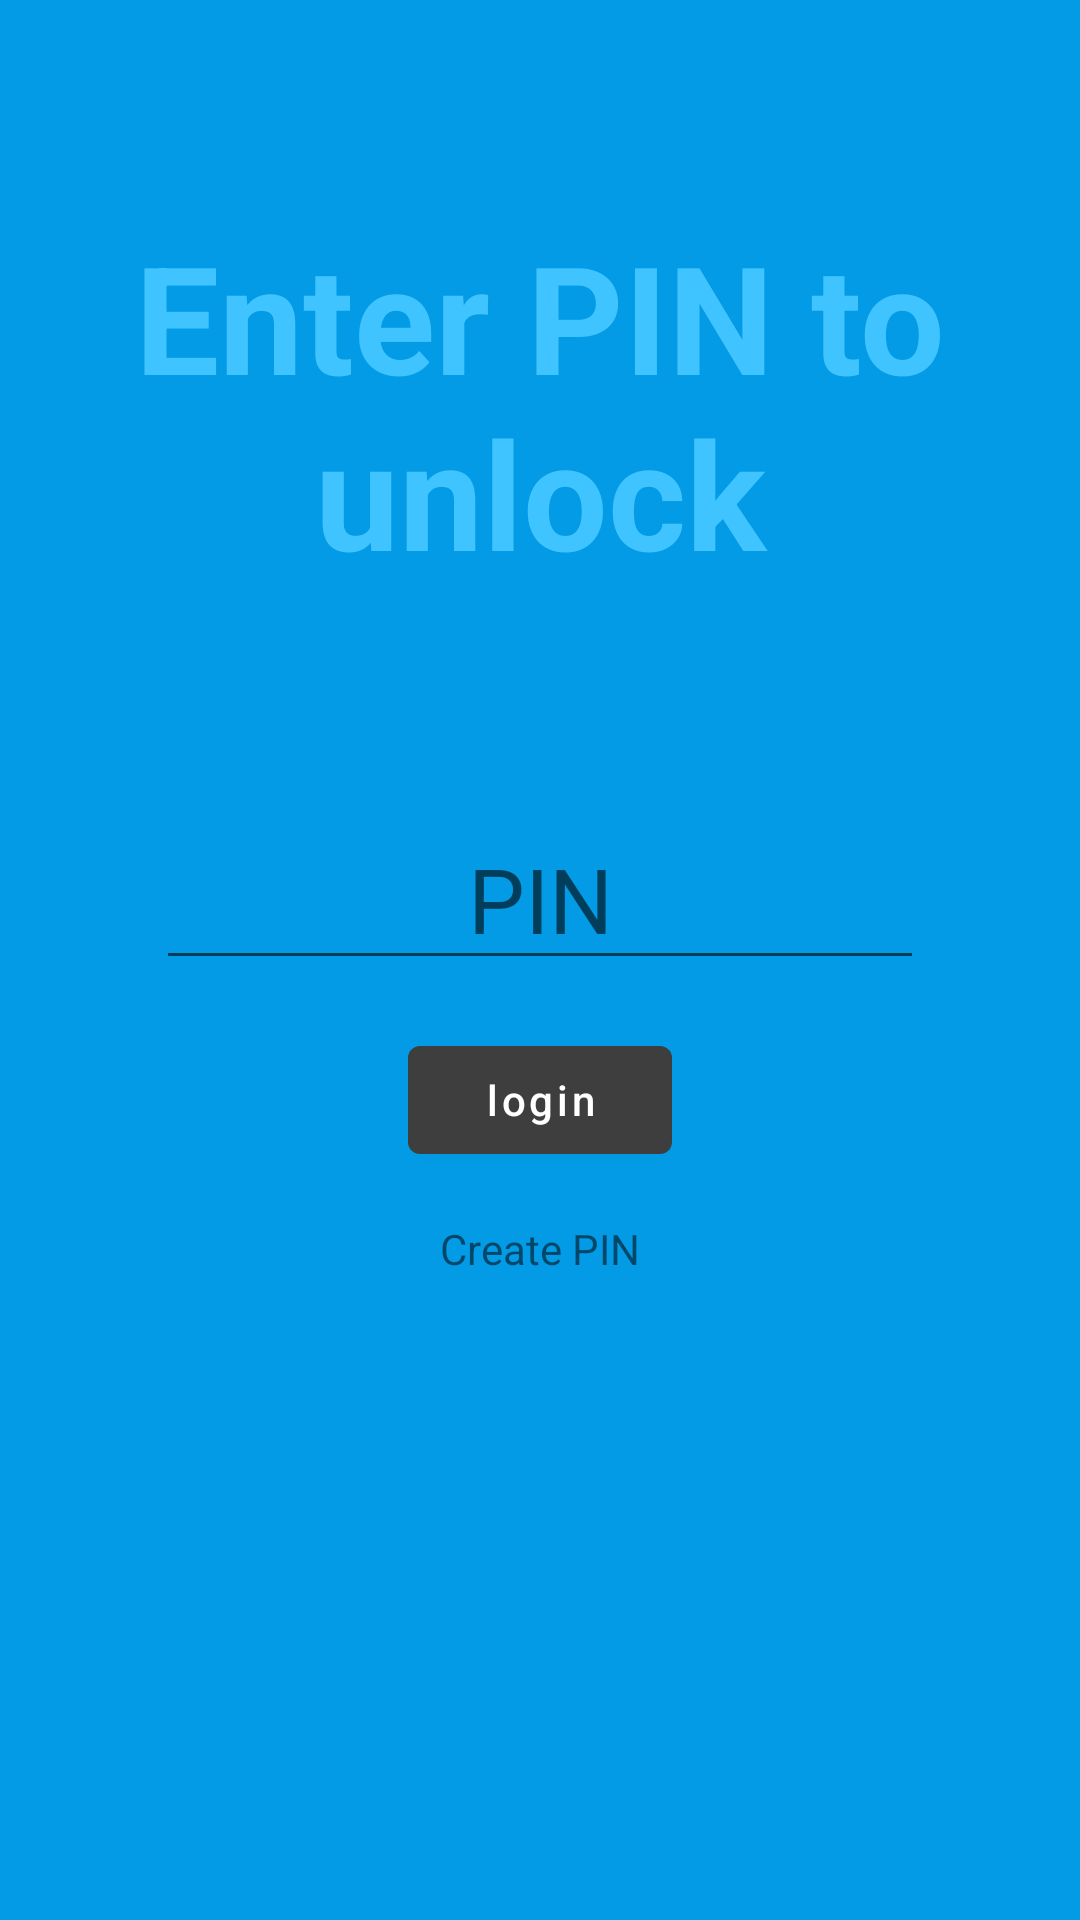

Android layout source for this screen:
<!-- AndroidManifest.xml: activity theme Theme.Vault.Fullscreen -->
<!-- res/layout/activity_login.xml -->
<?xml version="1.0" encoding="utf-8"?>
<androidx.constraintlayout.widget.ConstraintLayout xmlns:android="http://schemas.android.com/apk/res/android"
    xmlns:app="http://schemas.android.com/apk/res-auto"
    xmlns:tools="http://schemas.android.com/tools"
    android:layout_width="match_parent"
    android:layout_height="match_parent"
    android:background="?attr/fullscreenBackgroundColor"
    android:theme="@style/ThemeOverlay.Vault.FullscreenContainer"
    tools:context=".LoginActivity">

    
    <TextView
        android:id="@+id/login_enter_pin_tv"
        android:layout_width="match_parent"
        android:layout_height="wrap_content"
        android:gravity="center"
        android:paddingVertical="@dimen/login_header_padding"
        android:text="@string/login_pin_header"
        android:textColor="?attr/fullscreenTextColor"
        android:textSize="@dimen/login_header_text_size"
        android:textStyle="bold"
        app:layout_constraintTop_toTopOf="parent" />

    <EditText
        android:id="@+id/login_pin_et"
        android:layout_width="@dimen/et_width"
        android:layout_height="wrap_content"
        android:gravity="center"
        android:hint="@string/login_pin_hint"
        android:inputType="numberPassword"
        android:textSize="@dimen/login_et_text_size"
        app:layout_constraintEnd_toEndOf="parent"
        app:layout_constraintStart_toStartOf="parent"
        app:layout_constraintTop_toBottomOf="@id/login_enter_pin_tv" />

    <Button
        android:id="@+id/login_button"
        android:layout_width="wrap_content"
        android:layout_height="wrap_content"
        android:layout_margin="@dimen/activity_vertical_margin"
        android:text="login"
        android:textAllCaps="false"
        app:layout_constraintEnd_toEndOf="parent"
        app:layout_constraintStart_toStartOf="parent"
        app:layout_constraintTop_toBottomOf="@id/login_pin_et" />

    <TextView
        android:id="@+id/login_user_feedback_tv"
        android:layout_width="wrap_content"
        android:layout_height="wrap_content"
        android:paddingVertical="@dimen/standard_padding"
        android:text="Create PIN"
        app:layout_constraintEnd_toEndOf="parent"
        app:layout_constraintStart_toStartOf="parent"
        app:layout_constraintTop_toBottomOf="@id/login_button" />


    
    <FrameLayout
        android:layout_width="match_parent"
        android:layout_height="match_parent"
        android:fitsSystemWindows="true">

        <LinearLayout
            android:id="@+id/fullscreen_content_controls"
            style="@style/Widget.Theme.Vault.ButtonBar.Fullscreen"
            android:layout_width="match_parent"
            android:layout_height="wrap_content"
            android:layout_gravity="bottom|center_horizontal"
            android:orientation="horizontal"
            tools:ignore="UselessParent">


        </LinearLayout>
    </FrameLayout>

</androidx.constraintlayout.widget.ConstraintLayout>
<!-- resources referenced by this layout -->
<resources>
  <dimen name="activity_vertical_margin">16dp</dimen>
  <dimen name="et_width">256dp</dimen>
  <dimen name="login_et_text_size">30sp</dimen>
  <dimen name="login_header_padding">72dp</dimen>
  <dimen name="login_header_text_size">50sp</dimen>
  <dimen name="standard_padding">16dp</dimen>
  <string name="login_pin_header">Enter PIN to unlock</string>
  <string name="login_pin_hint">PIN</string>
  <style name="ThemeOverlay.Vault.FullscreenContainer" parent="">
          <item name="fullscreenBackgroundColor">@color/light_blue_600</item>
          <item name="fullscreenTextColor">@color/light_blue_A200</item>
      </style>
  <style name="Widget.Theme.Vault.ButtonBar.Fullscreen" parent="">
          <item name="android:background">@color/black_overlay</item>
          <item name="android:buttonBarStyle">?android:attr/buttonBarStyle</item>
      </style>
  <style name="Theme.Vault.Fullscreen" parent="Theme.Vault">
          <item name="android:actionBarStyle">@style/Widget.Theme.Vault.ActionBar.Fullscreen</item>
          <item name="android:windowActionBarOverlay">true</item>
          <item name="android:windowBackground">@null</item>
      </style>
  <color name="light_blue_600">#FF039BE5</color>
  <color name="light_blue_A200">#FF40C4FF</color>
  <color name="black_overlay">#66000000</color>
  <style name="Theme.Vault" parent="Theme.MaterialComponents.DayNight.DarkActionBar">
          
          <item name="colorPrimary">@color/gray_500</item>
          <item name="colorPrimaryVariant">@color/black</item>
          <item name="colorOnPrimary">@color/white</item>
          
          <item name="colorSecondary">@color/teal_200</item>
          <item name="colorSecondaryVariant">@color/teal_700</item>
          <item name="colorOnSecondary">@color/black</item>
          
          <item name="android:statusBarColor" tools:targetApi="l">?attr/colorPrimaryVariant</item>
          
      </style>
  <style name="Widget.Theme.Vault.ActionBar.Fullscreen" parent="Widget.AppCompat.ActionBar">
          <item name="android:background">@color/black_overlay</item>
      </style>
  <color name="gray_500">#3E3E3E</color>
  <color name="black">#FF000000</color>
  <color name="white">#FFFFFFFF</color>
  <color name="teal_200">#FF03DAC5</color>
  <color name="teal_700">#FF018786</color>
</resources>
